The GitHub repository chinmoy12c/spsVision contains a labelled image folder "datasets" with 3 categories: paper, scissor, stone. Examples follow, each with its label.

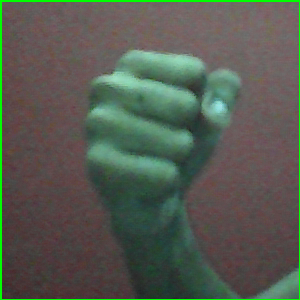
Label: stone

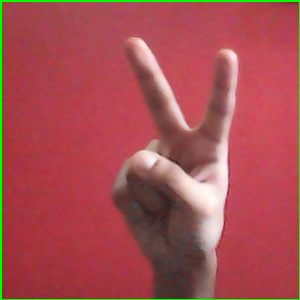
Label: scissor

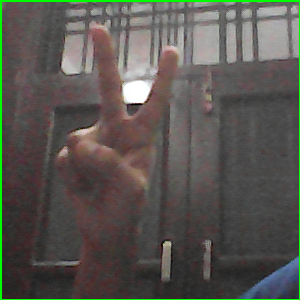
Label: scissor

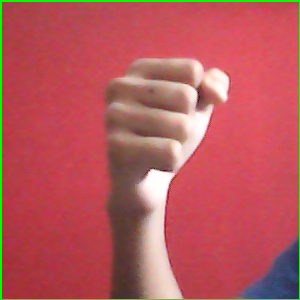
Label: stone

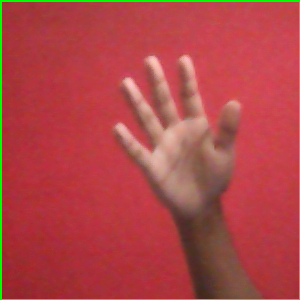
Label: paper

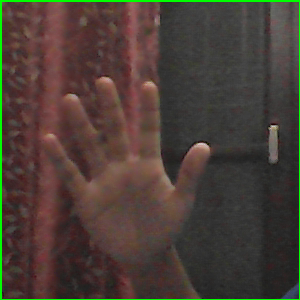
Label: paper
